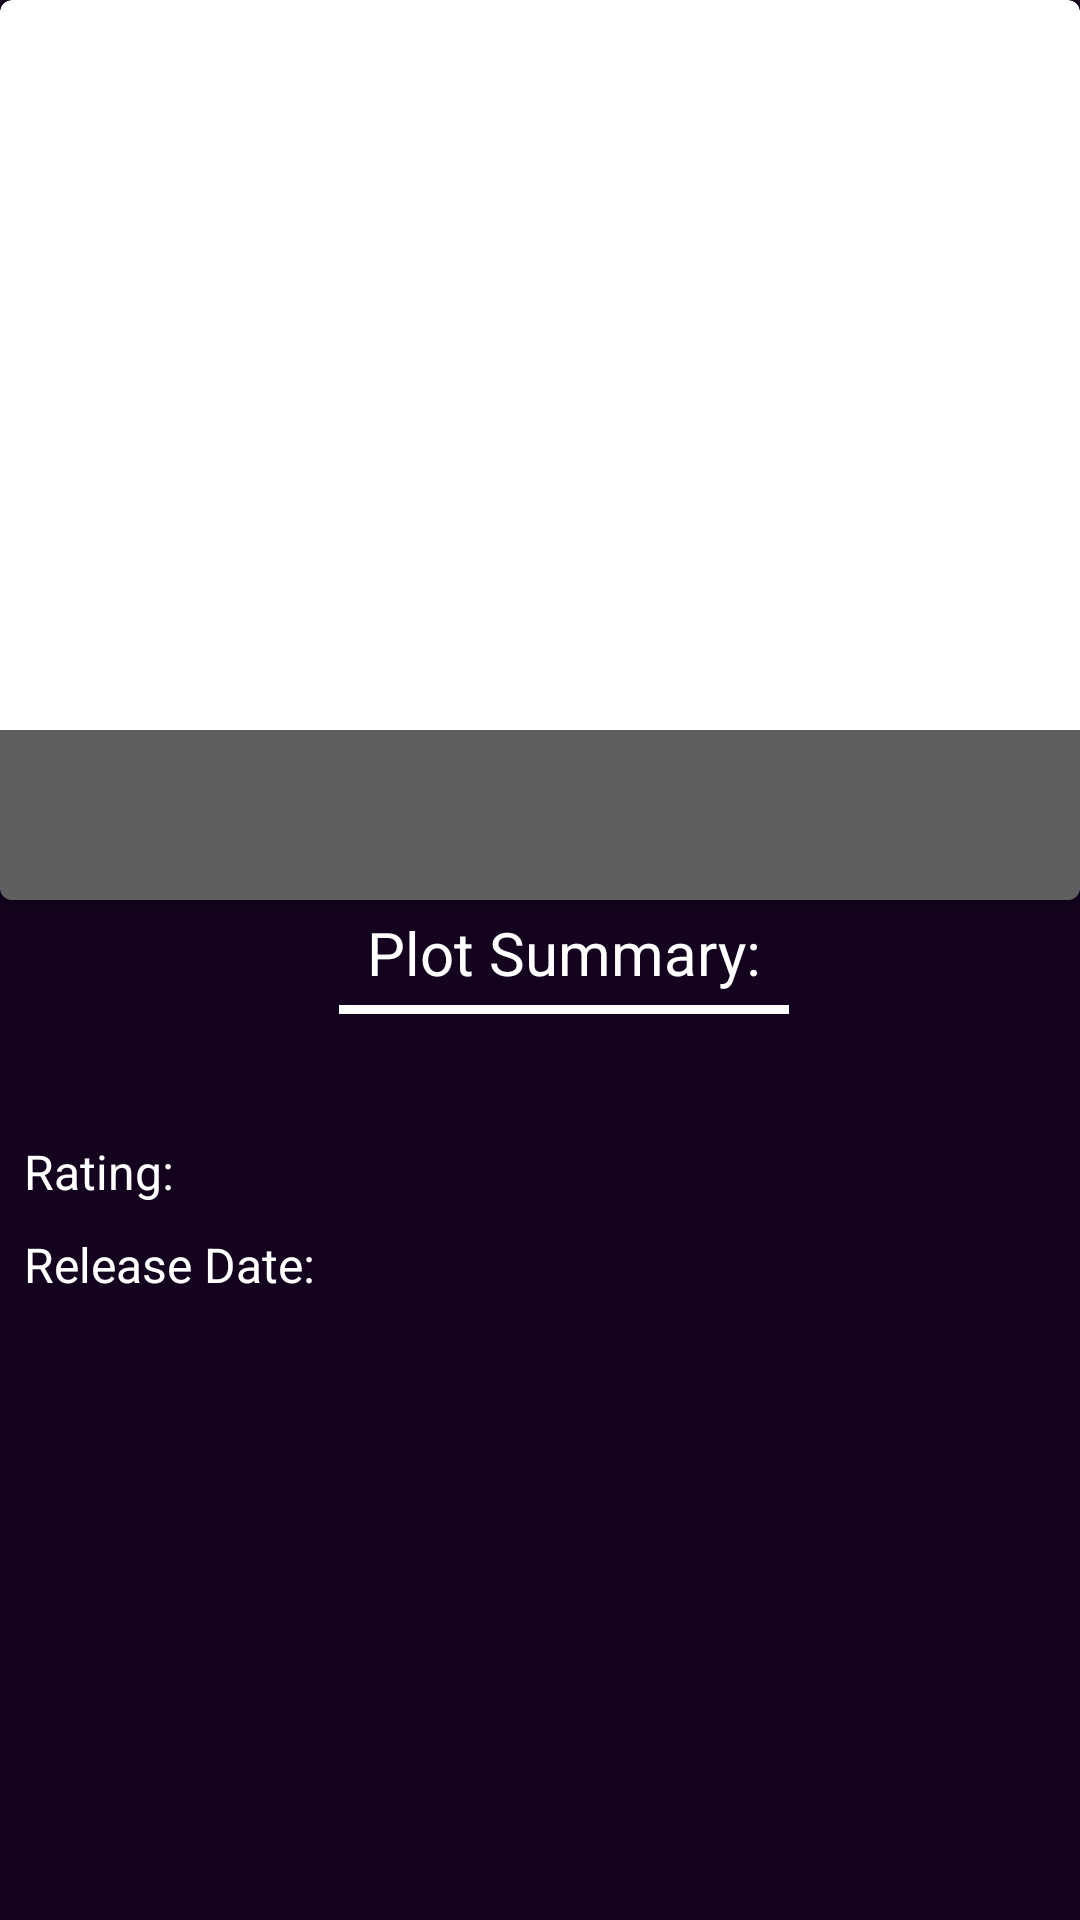

Reconstruct the res/layout file that produces this screen, plus the resources it refers to.
<!-- AndroidManifest.xml: application theme AppTheme -->
<!-- res/layout/activity_detail.xml -->
<?xml version="1.0" encoding="utf-8"?>
<LinearLayout xmlns:android="http://schemas.android.com/apk/res/android"
    xmlns:app="http://schemas.android.com/apk/res-auto"
    xmlns:tools="http://schemas.android.com/tools"
    android:layout_width="match_parent"
    android:layout_height="match_parent"
    android:background="@color/colorPrimary"
    android:orientation="vertical"
    tools:context=".DetailActivity">

    <android.support.v7.widget.CardView
        android:layout_width="match_parent"
        android:layout_height="wrap_content"
        app:cardCornerRadius="4dp"
        app:cardElevation="6dp">

        <android.support.constraint.ConstraintLayout
            android:layout_width="match_parent"
            android:layout_height="wrap_content">


            <ImageView
                android:id="@+id/detail_poster_image"
                android:layout_width="match_parent"
                android:layout_height="300dp"
                android:scaleType="centerCrop"
                android:adjustViewBounds="true"
                tools:src="@drawable/ic_launcher_background" />

            <TextView
                android:id="@+id/detail_movie_title"
                android:layout_width="match_parent"
                android:layout_height="wrap_content"
                android:background="#A0000000"
                android:gravity="center_vertical|center_horizontal"
                android:minLines="2"
                android:paddingBottom="8dp"
                android:paddingTop="8dp"
                android:textColor="@android:color/white"
                android:textSize="16sp"
                app:layout_constraintBottom_toBottomOf="@+id/detail_poster_image"
                tools:text="@string/test_movie" />

        </android.support.constraint.ConstraintLayout>
    </android.support.v7.widget.CardView>

    <ScrollView
        android:layout_width="match_parent"
        android:layout_height="wrap_content">

        <LinearLayout
            android:layout_width="match_parent"
            android:layout_height="wrap_content"
            android:background="@color/colorPrimary"
            android:orientation="vertical">

            <TextView
                android:layout_width="wrap_content"
                android:layout_height="wrap_content"
                android:layout_gravity="center_horizontal"
                android:padding="4dp"
                android:layout_marginLeft="8dp"
                android:text="@string/plot"
                android:textColor="@color/colorWhitish"
                android:textSize="20sp" />

            <View
                android:layout_width="150dp"
                android:layout_height="3dp"
                android:layout_gravity="center_horizontal"
                android:layout_marginLeft="8dp"
                android:background="@color/colorWhitish" />

            <TextView
                android:id="@+id/plot_summary"
                android:layout_width="match_parent"
                android:layout_height="wrap_content"
                android:layout_marginBottom="12dp"
                android:ellipsize="none"
                android:paddingLeft="8dp"
                android:paddingRight="8dp"
                android:paddingTop="8dp"
                android:scrollHorizontally="false"
                android:textColor="@color/colorWhitish"
                android:textSize="16sp"
                tools:text="@string/test_plot" />

            <LinearLayout
                android:layout_width="wrap_content"
                android:layout_height="wrap_content"
                android:orientation="horizontal">

                <TextView
                    android:layout_width="wrap_content"
                    android:layout_height="wrap_content"
                    android:layout_marginBottom="8dp"
                    android:paddingLeft="8dp"
                    android:text="@string/user_rating"
                    android:textColor="@color/colorWhitish"
                    android:textSize="16sp" />

                <TextView
                    android:id="@+id/user_rating"
                    android:layout_width="wrap_content"
                    android:layout_height="wrap_content"
                    android:layout_marginBottom="12dp"
                    android:paddingLeft="8dp"
                    android:textColor="@color/colorWhitish"
                    android:textSize="14sp"
                    tools:text="@string/test_rating" />


            </LinearLayout>

            <LinearLayout
                android:layout_width="wrap_content"
                android:layout_height="wrap_content"
                android:orientation="horizontal">

                <TextView
                    android:layout_width="wrap_content"
                    android:layout_height="wrap_content"
                    android:layout_marginBottom="8dp"
                    android:paddingLeft="8dp"
                    android:text="@string/release_date"
                    android:textColor="@color/colorWhitish"
                    android:textSize="16sp" />

                <TextView
                    android:id="@+id/release_date"
                    android:layout_width="wrap_content"
                    android:layout_height="wrap_content"
                    android:layout_marginBottom="16dp"
                    android:paddingLeft="8dp"
                    android:textColor="@color/colorWhitish"
                    android:textSize="14sp"
                    tools:text="@string/test_date" />


            </LinearLayout>

        </LinearLayout>
    </ScrollView>

</LinearLayout>
<!-- resources referenced by this layout -->
<resources>
  <color name="colorPrimary">#FF14031F</color>
  <color name="colorWhitish">#FFFFFF</color>
  <string name="plot">Plot Summary:</string>
  <string name="release_date">Release Date:</string>
  <string name="test_date">June 25, 2016</string>
  <string name="test_movie">Movie Title</string>
  <string name="test_plot">Fetching the description the movies</string>
  <string name="test_rating">4.5</string>
  <string name="user_rating">Rating:</string>
  <style name="AppTheme" parent="Theme.AppCompat.Light.DarkActionBar">
          
          <item name="colorPrimary">@color/colorLightPurple</item>
          <item name="colorPrimaryDark">@color/colorPrimary</item>
          <item name="colorAccent">@color/colorAccent</item>
      </style>
  <color name="colorAccent">#FF4081</color>
</resources>
